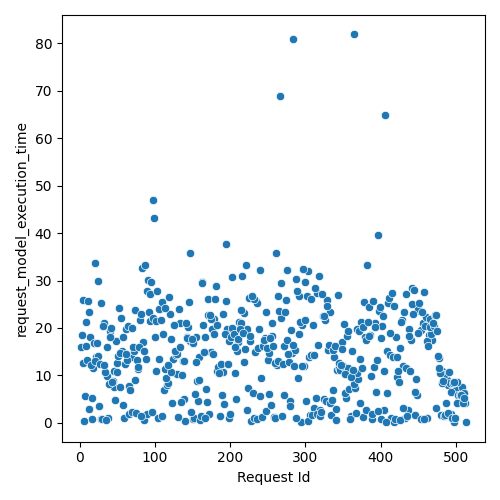

The table this chart was drawn from, first rows:
Request Id, request_model_execution_time
6, 0.4155
16, 0.7736
12, 2.901
7, 5.65
28, 0.762
30, 0.7012
26, 3.507
38, 0.9879
5, 12.52
10, 13.21
2, 15.92
18, 11.52
8, 16.13
3, 18.6
17, 5.256
36, 9.876
22, 13.93
34, 10.61
46, 7.604
44, 8.852
24, 14.06
14, 18.13
9, 21.27
58, 3.813
35, 0.5362
54, 7.454
15, 12.18
50, 12.66
4, 25.96
13, 23.32
21, 13.1
11, 25.65
66, 7.794
27, 12.42
48, 17.23
32, 21.14
47, 4.859
40, 19.28
19, 16.78
86, 0.5103
60, 12.29
42, 20.09
56, 15.09
39, 8.245
23, 16.92
90, 1.781
43, 8.627
59, 0.959
33, 12.28
65, 1.933
69, 2.347
68, 13.83
45, 10.82
78, 11.25
49, 10.75
52, 24.21
20, 33.65
72, 15.19
75, 2.026
76, 13.25
... 452 more rows
